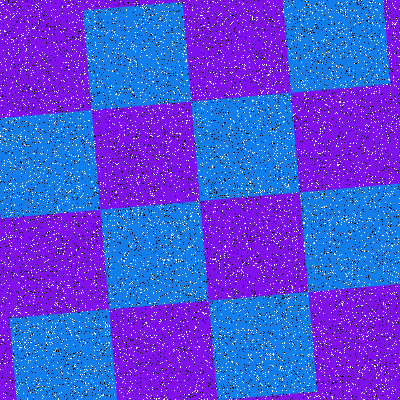

Source data for this figure (header and first rows):
Type, X, Y
Salt, 12, 155
Salt, 179, 208
Salt, 296, 106
Salt, 216, 295
Salt, 354, 220
Salt, 135, 245
Salt, 5, 65
Salt, 384, 262
Salt, 142, 75
Salt, 281, 170
Salt, 381, 249
Salt, 240, 84
Salt, 322, 207
Salt, 265, 398
Salt, 307, 225
Salt, 399, 64
Salt, 232, 132
Salt, 341, 222
Salt, 65, 43
Salt, 26, 49
Salt, 78, 60
Salt, 267, 126
Salt, 12, 121
Salt, 85, 160
Salt, 395, 8
Salt, 305, 94
Salt, 163, 260
Salt, 346, 382
Salt, 178, 61
Salt, 77, 387
Salt, 185, 313
Salt, 104, 345
Salt, 302, 180
Salt, 98, 2
Salt, 72, 179
Salt, 374, 91
Salt, 296, 70
Salt, 166, 143
Salt, 221, 176
Salt, 226, 302
Salt, 351, 48
Salt, 172, 233
Salt, 128, 69
Salt, 119, 238
Salt, 173, 237
Salt, 386, 84
Salt, 113, 146
Salt, 180, 164
Salt, 84, 37
Salt, 344, 14
Salt, 80, 52
Salt, 260, 266
Salt, 74, 386
Salt, 76, 80
Salt, 339, 22
Salt, 387, 193
Salt, 237, 37
Salt, 266, 64
Salt, 392, 232
Salt, 388, 137
... 15,940 more rows
